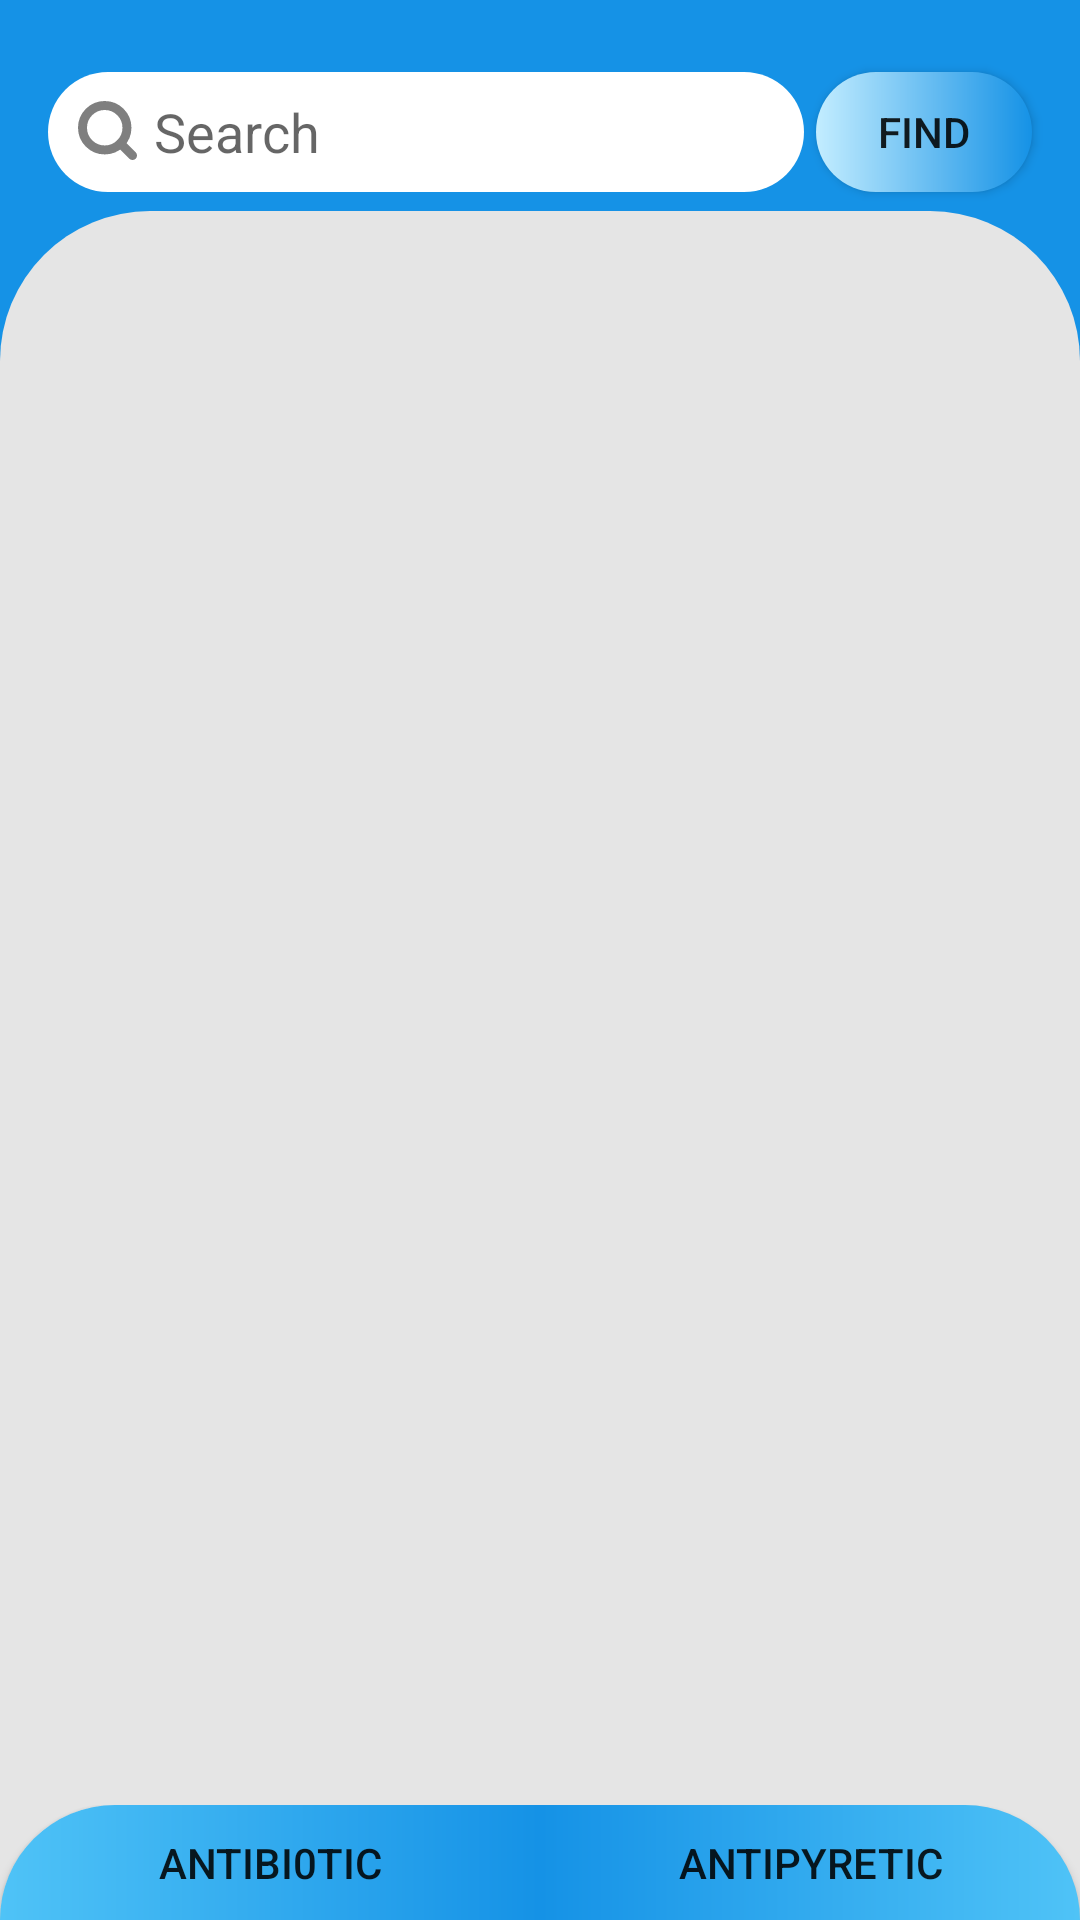

Layout XML and referenced resources for this Android screen:
<!-- AndroidManifest.xml: application theme AppTheme -->
<!-- res/layout/activity_drug__category.xml -->
<?xml version="1.0" encoding="utf-8"?>
<androidx.constraintlayout.widget.ConstraintLayout xmlns:android="http://schemas.android.com/apk/res/android"
    xmlns:app="http://schemas.android.com/apk/res-auto"
    xmlns:tools="http://schemas.android.com/tools"
    android:layout_width="match_parent"
    android:layout_height="match_parent"
    android:background="@color/colorPrimary"
    tools:context=".Drug_Category">

    


    <AutoCompleteTextView
        android:id="@+id/searceditText"
        android:layout_width="0dp"
        android:layout_height="40dp"
        android:drawableLeft="@drawable/search_icon"
        android:drawablePadding="5dp"
        app:layout_constraintWidth_percent="0.7"
        android:layout_marginStart="16dp"
        android:layout_marginTop="24dp"
        android:paddingLeft="10dp"
        android:paddingRight="10dp"
        android:background="@drawable/round_edittext"
        android:ems="10"
        android:completionThreshold="1"
        android:hint="Search"
        android:inputType="textPersonName"
        app:layout_constraintStart_toStartOf="parent"
        app:layout_constraintTop_toTopOf="parent"/>

    <Button
        android:id="@+id/button4"
        android:layout_width="0dp"
        app:layout_constraintWidth_percent="0.2"
        android:layout_height="40dp"
        android:layout_marginTop="24dp"
        android:layout_marginEnd="16dp"
        android:background="@drawable/round_button"
        android:text="Find"
        app:layout_constraintEnd_toEndOf="parent"
        app:layout_constraintTop_toTopOf="parent" />


    <ListView
        android:id="@+id/recyclerview"
        android:layout_width="match_parent"
        android:layout_height="0dp"
        android:background="@drawable/recyclerview_bg"
        android:paddingLeft="10dp"
        android:paddingTop="20dp"
        android:paddingRight="10dp"
        android:paddingBottom="0dp"
        android:scrollbars="none"
        android:dividerHeight="0dp"
        android:divider="@null"
        app:layout_constraintEnd_toStartOf="@+id/searceditText"
        app:layout_constraintBottom_toTopOf="@+id/navigationbuttons"
        app:layout_constraintBottom_toBottomOf="parent"
        app:layout_constraintEnd_toEndOf="parent"
        app:layout_constraintHeight_percent="0.83"
        app:layout_constraintHorizontal_bias="1.0"
        app:layout_constraintStart_toStartOf="parent"
        app:layout_constraintTop_toBottomOf="@+id/searceditText"
        app:layout_constraintVertical_bias="1.0" />

    <GridLayout
        android:id="@+id/navigationbuttons"
        android:layout_width="match_parent"
        android:layout_height="0dp"
        android:background="#e5e5e5"
        app:layout_constraintBottom_toBottomOf="parent"
        android:foregroundGravity="bottom"
        android:columnCount="2"
        app:layout_constraintHeight_percent="0.06">

        <Button
            android:id="@+id/antibiticbutton"
            android:layout_height="match_parent"
            android:layout_width="wrap_content"
            android:layout_column="0"
            android:layout_columnWeight="0.1"
            android:text="Antibi0tic"
            android:background="@drawable/analgesic_btn"></Button>

        <Button
            android:id="@+id/antipyreticbutton"
            android:layout_height="match_parent"
            android:layout_width="wrap_content"
            android:text="Antipyretic"
            android:layout_columnWeight="0.1"
            android:background="@drawable/anitibiotic_btn"></Button>

    </GridLayout>


</androidx.constraintlayout.widget.ConstraintLayout>
<!-- resources referenced by this layout -->
<resources>
  <color name="colorPrimary">#1592E6</color>
  <!-- drawable analgesic_btn (drawable) -->
  <?xml version="1.0" encoding="utf-8"?>
  <shape xmlns:android="http://schemas.android.com/apk/res/android">
      <gradient
          android:startColor="#4FC3F7"
          android:endColor="#1592E6"/>
      <corners
          android:bottomLeftRadius="0dp"
          android:bottomRightRadius="0dp"
          android:topLeftRadius="50dp"
          android:topRightRadius="0dp" />
  </shape>
  <!-- drawable anitibiotic_btn (drawable) -->
  <?xml version="1.0" encoding="utf-8"?>
  <shape xmlns:android="http://schemas.android.com/apk/res/android">
      <gradient
          android:startColor="#1592E6"
          android:endColor="#4FC3F7"/>
      <corners
          android:bottomLeftRadius="0dp"
          android:bottomRightRadius="0dp"
          android:topLeftRadius="0dp"
          android:topRightRadius="50dp" />
  </shape>
  <!-- drawable recyclerview_bg (drawable) -->
  <?xml version="1.0" encoding="utf-8"?>
  <shape xmlns:android="http://schemas.android.com/apk/res/android">
      <gradient
          android:startColor="#E5E5E5"
          android:endColor="#E5E5E5"/>
      <corners
          android:bottomLeftRadius="0dp"
          android:bottomRightRadius="0dp"
          android:topLeftRadius="50dp"
          android:topRightRadius="50dp" />
  </shape>
  <!-- drawable round_button (drawable) -->
  <?xml version="1.0" encoding="utf-8"?>
  <shape xmlns:android="http://schemas.android.com/apk/res/android" >
  
      <gradient
          android:startColor="#C3EDFF"
          android:endColor="#1592E6"/>
      <corners
          android:bottomLeftRadius="70dp"
          android:bottomRightRadius="70dp"
          android:topLeftRadius="70dp"
          android:topRightRadius="70dp" />
  </shape>
  <!-- drawable round_edittext (drawable) -->
  <?xml version="1.0" encoding="utf-8"?>
  <shape xmlns:android="http://schemas.android.com/apk/res/android">
      android:shape="rectangle" android:padding="10dp">
      <solid android:color="#FFFFFF"/>
      <corners
          android:bottomRightRadius="45dp"
          android:bottomLeftRadius="45dp"
          android:topLeftRadius="45dp"
          android:topRightRadius="45dp"/>
  </shape>
  <!-- drawable search_icon: png bitmap (drawable-hdpi, 654 bytes) -->
  <style name="AppTheme" parent="Theme.AppCompat.Light.NoActionBar">
          
          <item name="colorPrimary">@color/colorPrimary</item>
          <item name="colorPrimaryDark">#017DC9</item>
          <item name="colorAccent">@color/colorAccent</item>
  
      </style>
  <color name="colorAccent">#B3DAFA</color>
</resources>
